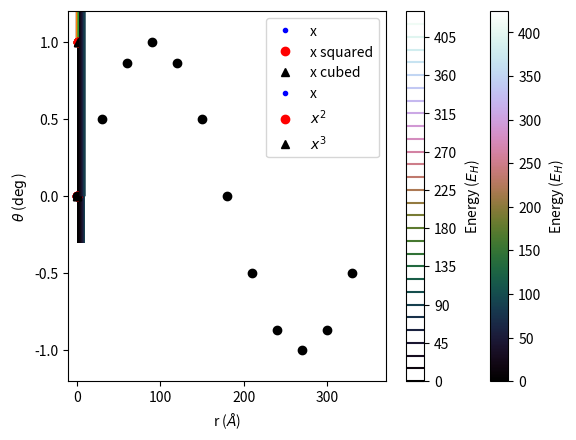

The matplotlib source for this figure: (Note: this script raises an exception after producing the figure.)
import matplotlib

import matplotlib.pyplot as plt

plt.plot([1,4,9,16,25,36,49])

plt.plot([1,4,9,16,25,36,49])
plt.show()

plt.plot([2,4,6,8,10,12,14],[1,4,9,16,25,36,49])
plt.show()

plt.plot([2,4,6,8,10,12,14],[1,4,9,16,25,36,49], 'go')
plt.show()

x_vals = [2,4,6,8,10,12,14]
y_vals = [1,4,9,16,25,36,49]
marker_style = 'go'
plt.plot(x_vals, y_vals, marker_style)
plt.show()

x_vals = [2,4,6,8,10,12,14]
y_vals = [1,4,9,16,25,36,49]
marker_style = 'go'
plt.plot(x_vals, y_vals, marker_style)
plt.xlabel('x')
plt.ylabel('y')
plt.show()

x = [0,1,2,3,4,5,6,7,8,9,10,11,12]
y = [0,1,2,3,4,5,6,7,8,9,10,11,12]
y_squared = [0,1,4,9,16,25,36,49,64,81,100,121,144]
y_cubed = [0,1,8,27,64,125,216,343,512,729,1000,1331,1728]
plt.plot(x, y, 'b.')
plt.plot(x, y_squared, 'ro')
plt.plot(x, y_cubed, 'k^')
plt.xlabel('x')
plt.ylabel('y')
plt.show()

import numpy as np
x = np.array([0,1,2,3,4,5,6,7,8,9,10,11,12])
y = x
y_squared = x**2
y_cubed = x**3

print("y squared values are:", y_squared) #print() functions display text strings and variables inside them to the user
print("y cubed values are:", y_cubed)

simple_array = np.arange(13)
print("Simple array is:", simple_array)

start_end_array = np.arange(20,41)
print("Array with a start and end is:", start_end_array)

step_size_array = np.arange(1,100,10)
print("Array with different step size is:", step_size_array)

import matplotlib.pyplot as plt
import numpy as np

x = np.arange(13)
#operations on the array of x-values moved into the plot() function
plt.plot(x, x, 'b.')
plt.plot(x, x**2, 'ro')
plt.plot(x, x**3, 'k^')    
plt.xlabel('x')
plt.ylabel('y')
plt.show()

import matplotlib.pyplot as plt
import numpy as np

x = np.arange(13)
#operations on the array of x-values moved into the plot() function
plt.plot(x, x, 'b.',label='x')
plt.plot(x, x**2, 'ro',label='x squared')
plt.plot(x, x**3, 'k^',label='x cubed')    
plt.xlabel('x')
plt.ylabel('y')
plt.legend()
plt.show()

import matplotlib.pyplot as plt
import numpy as np

x = np.arange(13)
#operations on the array of x-values moved into the plot() function
plt.plot(x, x, 'b.',label=r'x')
plt.plot(x, x**2, 'ro',label=r'$x^2$')
plt.plot(x, x**3, 'k^',label=r'$x^3$')    
plt.xlabel('x')
plt.ylabel('y')
plt.legend()
plt.show()

import matplotlib.pyplot as plt
import numpy as np


theta = np.arange(0,360,30)
amplitude = np.sin(theta * np.pi/180)  #convert into radians

plt.plot(theta, amplitude, 'ko')
plt.ylabel('Amplitude')
plt.xlabel('Angle')
plt.axis([-10,370,-1.2,1.2])  #make plot axes slightly wider than the data range
plt.show()

r,theta = np.meshgrid(np.linspace(0,10,100),np.linspace(0,180,300))
Energy = r**2+(theta/10)**2
cp=plt.pcolormesh(r,theta,Energy,cmap='cubehelix')
cbar=plt.colorbar(cp)
cbar.set_label(r'Energy ($E_H$)')
plt.xlabel(r'r ($\AA$)')
plt.ylabel(r'$\theta$ ($\deg$)')
plt.show()

r,theta = np.meshgrid(np.linspace(0,10,100),np.linspace(0,180,300))
Energy = r**2+(theta/10)**2
ncontours=30
cp=plt.contour(r,theta,Energy,ncontours,cmap='cubehelix')
cbar=plt.colorbar(cp)
cbar.set_label(r'Energy ($E_H$)')
plt.xlabel(r'r ($\AA$)')
plt.ylabel(r'$\theta$ ($\deg$)')
plt.show()

sns.reset_orig()

theta = np.arange(0,360,30)
amplitude = np.sin(theta * np.pi/180)  #convert into radians

plt.plot(theta, amplitude, 'ko')
plt.xticks(fontsize=12)
plt.yticks(fontsize=12)
plt.ylabel('Amplitude',fontsize=15,fontweight='bold')
plt.xlabel(r'Angle ($\degree$)',fontsize=15,fontweight='bold')
plt.axis([-10,370,-1.2,1.2])  

plt.show()




import seaborn as sns
sns.set()
sns.set_style('ticks')
sns.set_context("talk")

theta = np.arange(0,360,30)
amplitude = np.sin(theta * np.pi/180)  #convert into radians

plt.plot(theta, amplitude, 'ko')
plt.ylabel('Amplitude')
plt.xlabel(r'Angle ($\degree$)')
plt.axis([-10,370,-1.2,1.2])  

plt.show()




import seaborn as sns
sns.set()

theta = np.arange(0,360,30)
amplitude = np.sin(theta * np.pi/180)  #convert into radians

plt.plot(theta, amplitude, 'ko')
plt.xticks(fontsize=12)
plt.yticks(fontsize=12)
plt.ylabel('Amplitude',fontsize=15,fontweight='bold')
plt.xlabel(r'Angle ($\degree$)',fontsize=15,fontweight='bold')
plt.axis([-10,370,-1.2,1.2])  

plt.show()




# Plot 1 here

# Plot 2 here

# Plot 3 here